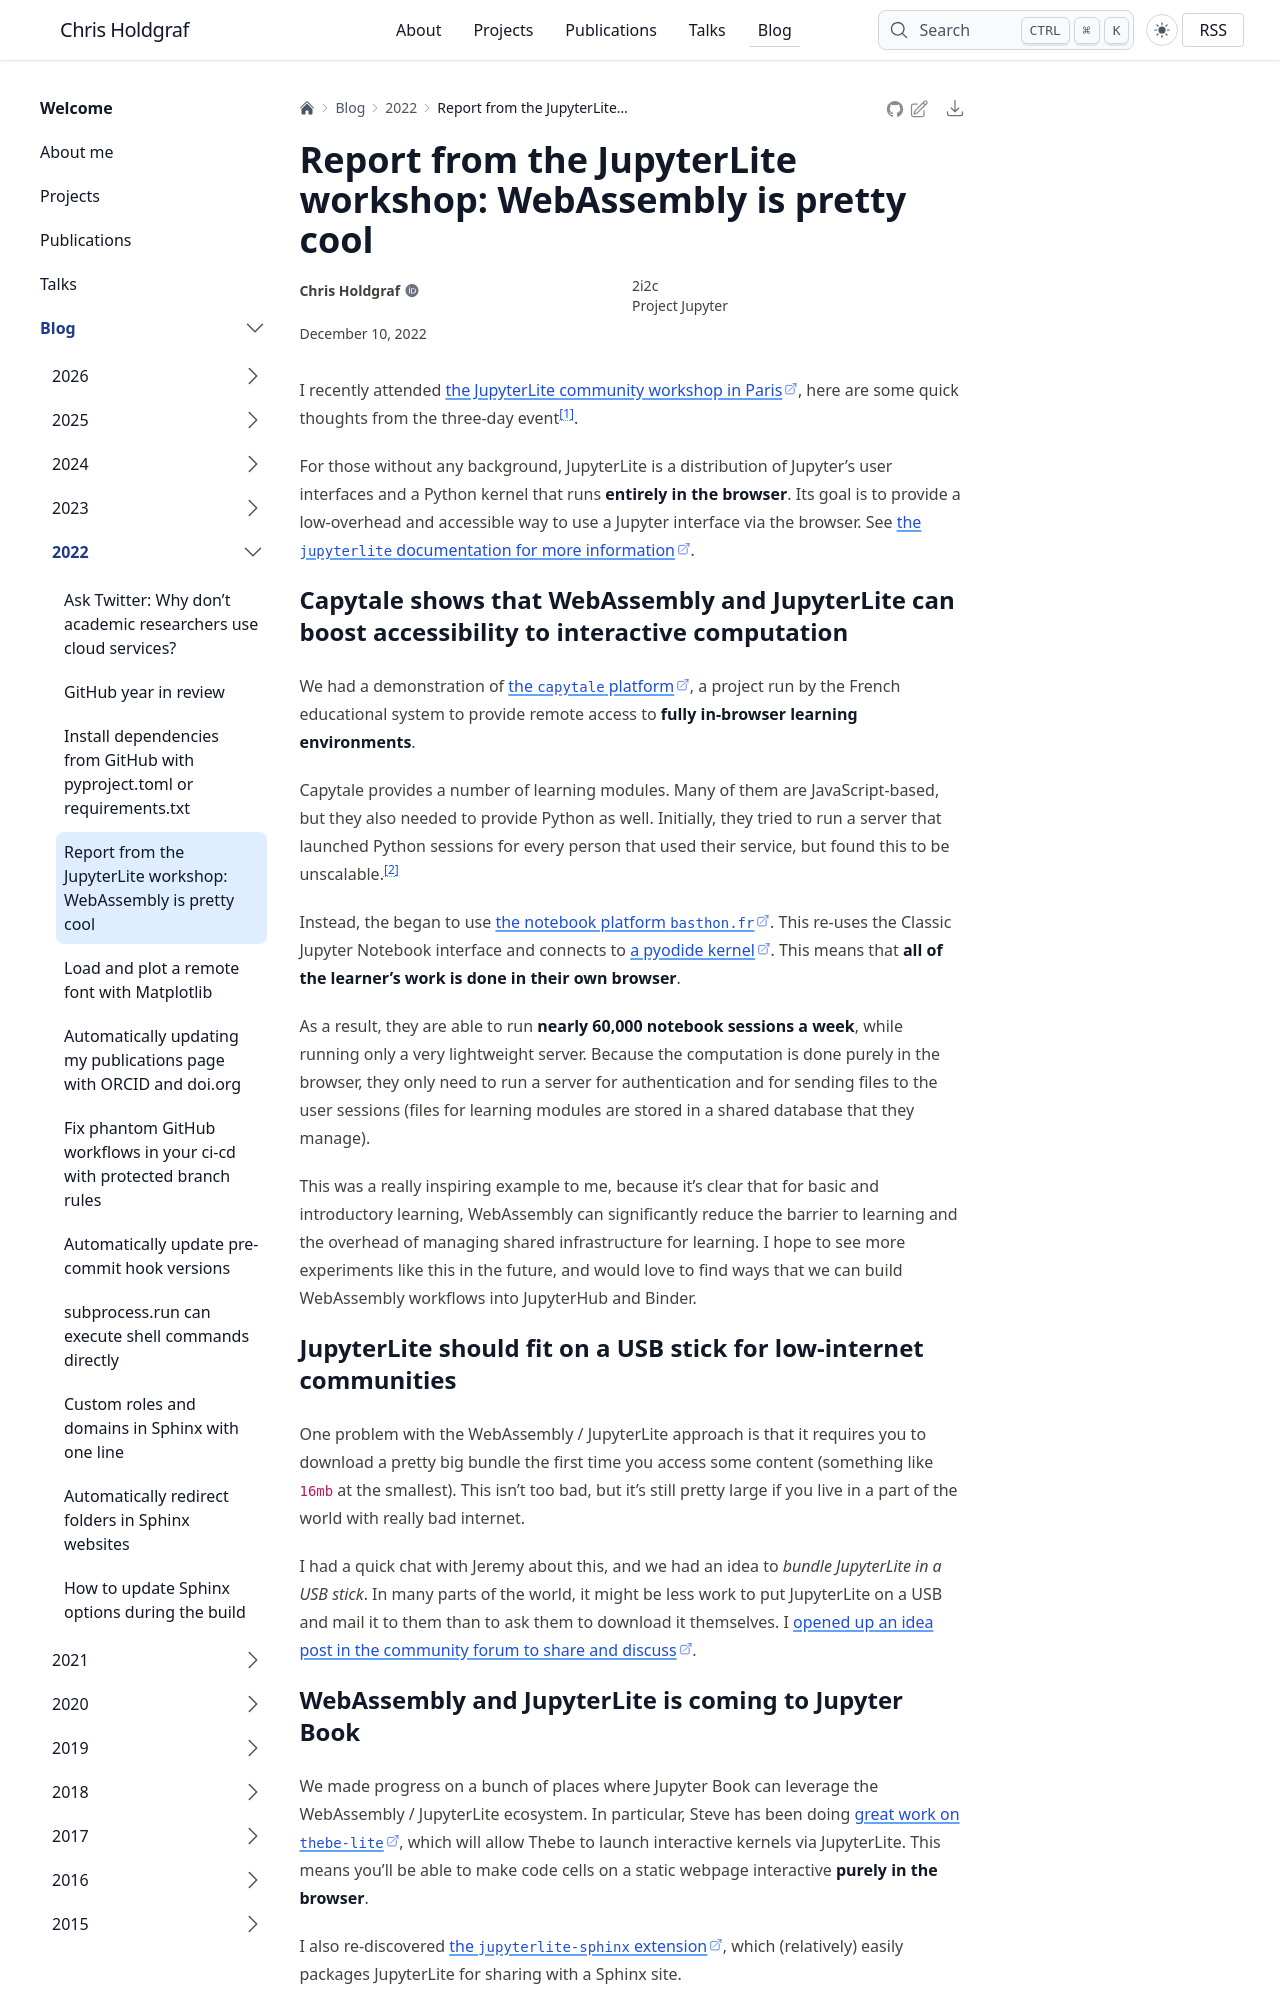

repository: choldgraf/choldgraf.github.io · page: blog/2022/jupyterlite-workshop/index.html · generator: sphinx

---
date: 2022-12-10
category: reports
tags:
- jupyter
- webassembly
---

# Report from the JupyterLite workshop: WebAssembly is pretty cool

I recently attended [the JupyterLite community workshop in Paris](https://blog.jupyter.org/community-workshop-jupyterlite-e992c61f5d7f?source=collection_home---6------6-----------------------), here are some quick thoughts from the three-day event[^ack].

[^ack]: Many thanks to the [QuantStack](http://quantstack.com/) team for organizing this event, and to [OVHCloud](https://www.ovhcloud.com/en/) for providing a physical space for everyone. 

For those without any background, JupyterLite is a distribution of Jupyter's user interfaces and a Python kernel that runs **entirely in the browser**.
Its goal is to provide a low-overhead and accessible way to use a Jupyter interface via the browser.
See [the `jupyterlite` documentation for more information](https://jupyterlite.readthedocs.io/).

## Capytale shows that WebAssembly and JupyterLite can boost accessibility to interactive computation

We had a demonstration of [the `capytale` platform](https://www.ac-paris.fr/capytale-un-service-web-pour-creer-et-partager-des-activites-pedagogiques-de-codage-121816), a project run by the French educational system to provide remote access to **fully in-browser learning environments**.

Capytale provides a number of learning modules.
Many of them are JavaScript-based, but they also needed to provide Python as well.
Initially, they tried to run a server that launched Python sessions for every person that used their service, but found this to be unscalable.[^fr]

[^fr]: As an aside, I am continually impressed with France's innovation around technology for teaching and learning. There seems to be a lot of experimentation and trying things out with open technology and services, and lots of clever ideas come out of this. It's exciting to see people experimenting in this way instead of using vendored SaaS products (though I'm sure there's plenty of that too).

Instead, the began to use [the notebook platform `basthon.fr`](https://basthon.fr/).
This re-uses the Classic Jupyter Notebook interface and connects to [a pyodide kernel](https://pyodide.org/).
This means that **all of the learner's work is done in their own browser**.

As a result, they are able to run **nearly 60,000 notebook sessions a week**, while running only a very lightweight server.
Because the computation is done purely in the browser, they only need to run a server for authentication and for sending files to the user sessions (files for learning modules are stored in a shared database that they manage).

This was a really inspiring example to me, because it's clear that for basic and introductory learning, WebAssembly can significantly reduce the barrier to learning and the overhead of managing shared infrastructure for learning.
I hope to see more experiments like this in the future, and would love to find ways that we can build WebAssembly workflows into JupyterHub and Binder.

## JupyterLite should fit on a USB stick for low-internet communities

One problem with the WebAssembly / JupyterLite approach is that it requires you to download a pretty big bundle the first time you access some content (something like `16mb` at the smallest).
This isn't too bad, but it's still pretty large if you live in a part of the world with really bad internet.

I had a quick chat with Jeremy about this, and we had an idea to _bundle JupyterLite in a USB stick_.
In many parts of the world, it might be less work to put JupyterLite on a USB and mail it to them than to ask them to download it themselves.
I [opened up an idea post in the community forum to share and discuss](https://discourse.jupyter.org/t/idea-jupyterlite-in-a-usb-stick/17177).
